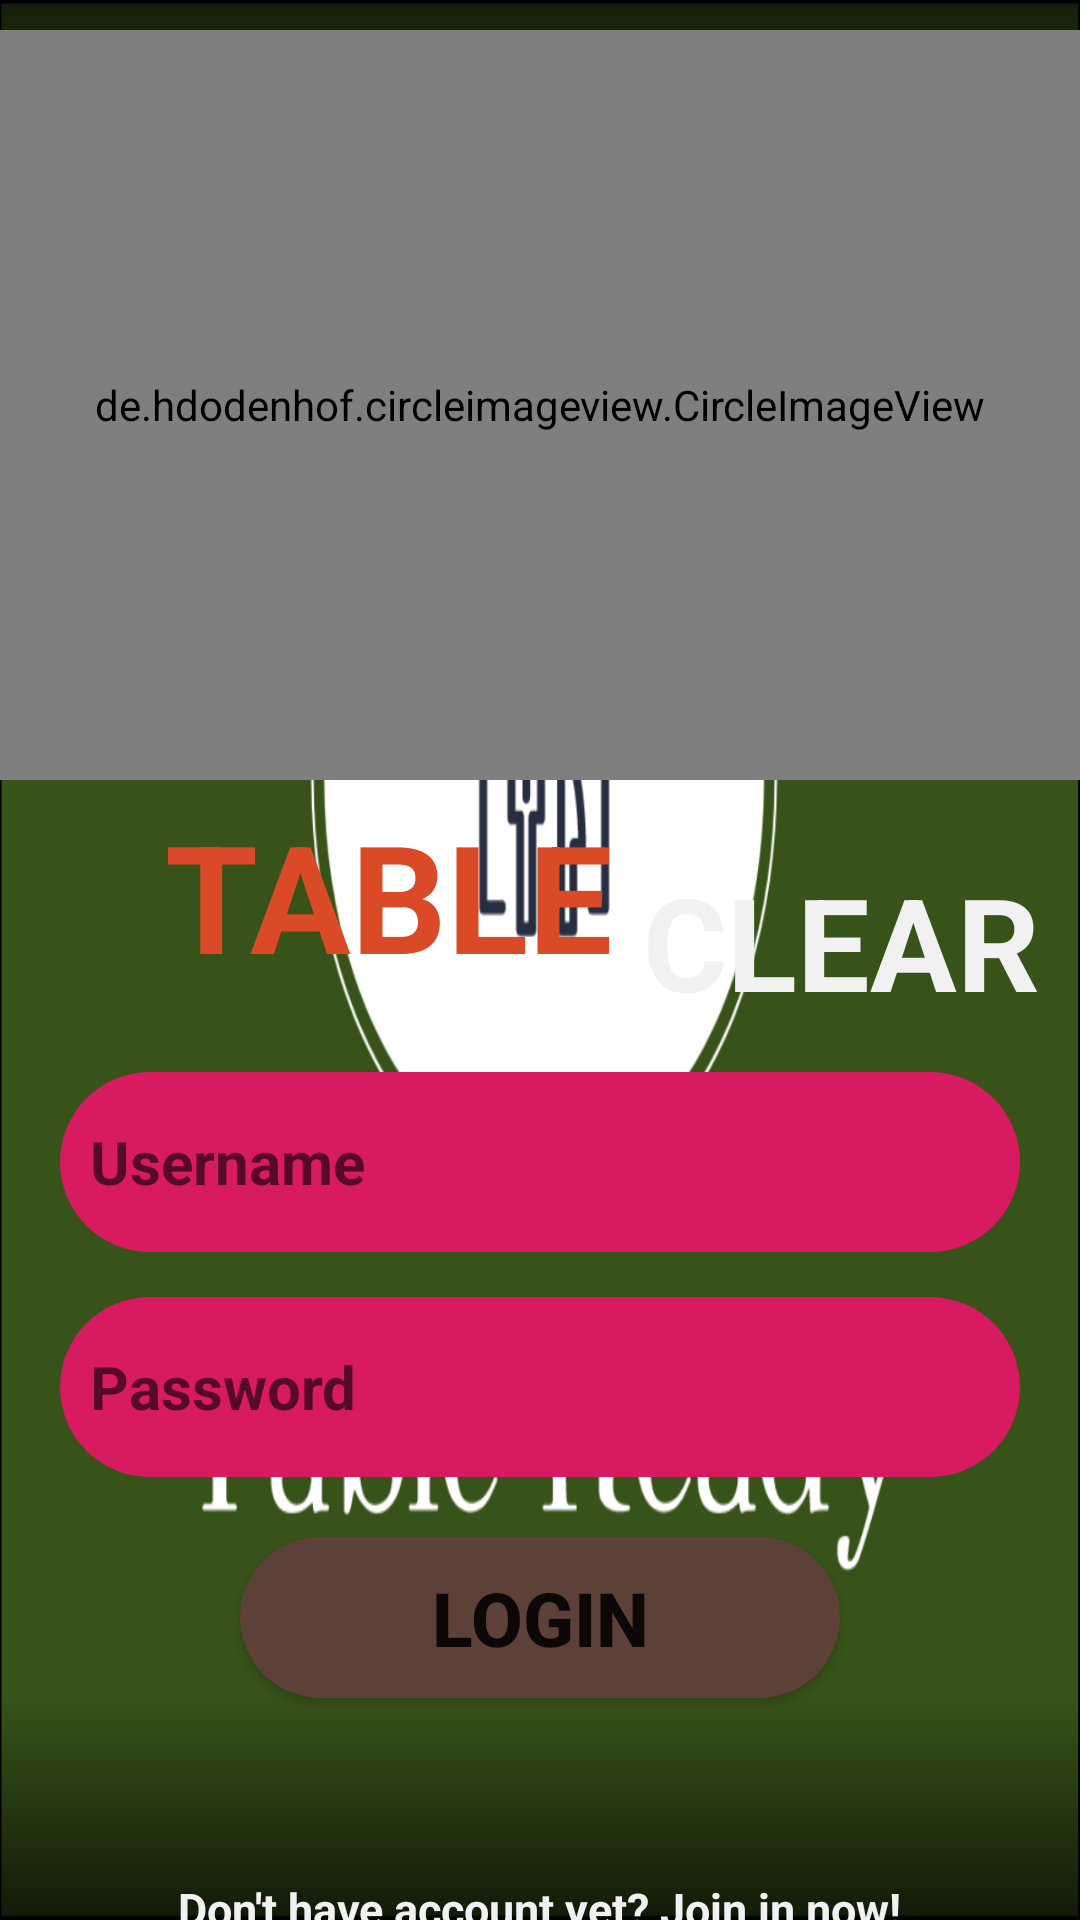

Here is an Android app screen rendered from its layout file. Give the layout XML and the strings, colors and styles it references.
<!-- AndroidManifest.xml: application theme AppTheme.Launcher -->
<!-- res/layout/activity_main.xml -->
<?xml version="1.0" encoding="utf-8"?>
<RelativeLayout xmlns:android="http://schemas.android.com/apk/res/android"
    xmlns:app="http://schemas.android.com/apk/res-auto"
    xmlns:tools="http://schemas.android.com/tools"
    android:layout_width="match_parent"
    android:layout_height="match_parent"
    tools:context=".MainActivity"
    android:background="@drawable/tableclearbackground">

    <de.hdodenhof.circleimageview.CircleImageView
        xmlns:app="http://schemas.android.com/apk/res-auto"
        android:id="@+id/iView"
        android:layout_width="match_parent"
        android:layout_height="250dp"
        android:layout_centerHorizontal="true"
        android:src="@drawable/tableclearlogo"
        app:civ_border_width="2dp"
        app:civ_border_color="#FF000000"
        android:scaleType="centerCrop"
        android:layout_marginTop="10dp"/>

    <TextView
        android:id="@+id/table"
        android:layout_width="wrap_content"
        android:layout_height="wrap_content"
        android:text="TABLE"
        android:textStyle="bold"
        android:textSize="50dp"
        android:textColor="#db4a26"
        android:layout_below="@id/iView"
        android:layout_marginLeft="55dp"
        android:layout_marginTop="5dp"/>

    <TextView
        android:id="@+id/clear"
        android:layout_width="wrap_content"
        android:layout_height="wrap_content"
        android:text="CLEAR"
        android:textStyle="bold"
        android:textSize="43dp"
        android:textColor="#F1F1F1"
        android:layout_toRightOf="@id/table"
        android:layout_marginTop="285dp"
        android:layout_marginLeft="10dp"/>

    <EditText
        android:id="@+id/inUsername"
        android:layout_width="320dp"
        android:layout_height="60dp"
        android:ems="10"
        android:inputType="textEmailAddress"
        android:layout_below="@id/clear"
        android:layout_centerHorizontal="true"
        android:layout_marginTop="15dp"
        android:hint="Username"
        android:background="@drawable/radius"
        android:textSize="20dp"
        android:textStyle="bold"
        android:padding="10dp"/>

    <EditText
        android:id="@+id/inPassword"
        android:layout_width="320dp"
        android:layout_height="60dp"
        android:ems="10"
        android:inputType="textPassword"
        android:layout_below="@id/inUsername"
        android:layout_centerHorizontal="true"
        android:layout_marginTop="15dp"
        android:hint="Password"
        android:textStyle="bold"
        android:background="@drawable/radius"
        android:textSize="20dp"
        android:padding="10dp"/>

    <Button
        android:id="@+id/btLogin"
        android:layout_width="200dp"
        android:layout_height="wrap_content"
        android:text="Login"
        android:textStyle="bold"
        android:textSize="25dp"
        android:layout_below="@id/inPassword"
        android:layout_centerHorizontal="true"
        android:padding="10dp"
        android:layout_marginTop="20dp"
        android:background="@drawable/radius2"/>

    <TextView
        android:id="@+id/btRegister"
        android:layout_width="wrap_content"
        android:layout_height="wrap_content"
        android:layout_below="@id/btLogin"
        android:layout_centerHorizontal="true"
        android:text="Don't have account yet? Join in now!"
        android:textColor="#F1F1F1"
        android:textStyle="bold"
        android:textSize="15dp"
        android:layout_marginTop="60dp"/>

    <ImageView
        android:id="@+id/btAboutMe"
        android:layout_width="25dp"
        android:layout_height="25dp"
        app:srcCompat="@android:drawable/ic_dialog_info"
        android:layout_marginLeft="370dp"
        android:layout_marginTop="10dp"
        android:clickable="true"/>

    <ProgressBar
        android:id="@+id/progressBar"
        style="?android:attr/progressBarStyle"
        android:layout_width="wrap_content"
        android:layout_height="wrap_content"
        android:layout_below="@+id/btLogin"
        android:layout_centerHorizontal="true"
        android:layout_marginTop="10dp"
        android:visibility="invisible" />


</RelativeLayout>
<!-- resources referenced by this layout -->
<resources>
  <!-- drawable radius (drawable-v24) -->
  <?xml version="1.0" encoding="utf-8"?>
  <shape xmlns:android="http://schemas.android.com/apk/res/android" android:shape="rectangle">
  
      <solid android:color="@color/colorAccent" />
      <corners android:radius="30dp" />
  
  
  </shape>
  <!-- drawable radius2 (drawable-v24) -->
  <?xml version="1.0" encoding="utf-8"?>
  <shape xmlns:android="http://schemas.android.com/apk/res/android" android:shape="rectangle">
  
      <solid android:color="@color/colorPrimaryDark" />
      <corners android:radius="30dp" />
  
  
  </shape>
  <!-- drawable tableclearlogo: png bitmap (drawable-v24, 237430 bytes) -->
  <style name="AppTheme.Launcher">
          <item name="android:windowBackground">@drawable/tableclearicon</item>
      </style>
  <color name="colorAccent">#D81B60</color>
  <color name="colorPrimaryDark">#5D4037</color>
  <!-- drawable tableclearicon: png bitmap (drawable-v24, 98273 bytes) -->
</resources>
